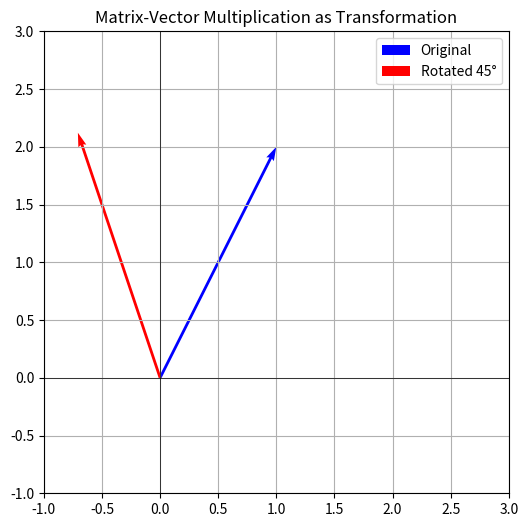

The matplotlib source for this figure:
import numpy as np

A = np.array([[1, 2],
              [3, 4]])

B = np.array([[5, 6],
              [7, 8]])

C = A @ B  # Matrix multiplication using @

print("A =")
print(A)
print("\nB =")
print(B)
print("\nA @ B =")
print(C)

# Element (0, 0): row 0 of A, column 0 of B
c_00 = A[0, 0] * B[0, 0] + A[0, 1] * B[1, 0]
print(f"c[0,0] = {A[0,0]} * {B[0,0]} + {A[0,1]} * {B[1,0]} = {c_00}")

# Element (0, 1): row 0 of A, column 1 of B
c_01 = A[0, 0] * B[0, 1] + A[0, 1] * B[1, 1]
print(f"c[0,1] = {A[0,0]} * {B[0,1]} + {A[0,1]} * {B[1,1]} = {c_01}")

# Element (1, 0): row 1 of A, column 0 of B
c_10 = A[1, 0] * B[0, 0] + A[1, 1] * B[1, 0]
print(f"c[1,0] = {A[1,0]} * {B[0,0]} + {A[1,1]} * {B[1,0]} = {c_10}")

# Element (1, 1): row 1 of A, column 1 of B
c_11 = A[1, 0] * B[0, 1] + A[1, 1] * B[1, 1]
print(f"c[1,1] = {A[1,0]} * {B[0,1]} + {A[1,1]} * {B[1,1]} = {c_11}")

AB = A @ B
BA = B @ A

print("A @ B =")
print(AB)
print("\nB @ A =")
print(BA)
print("\nAre they equal?", np.allclose(AB, BA))

C_mat = np.array([[1, 0],
                  [0, 1]])

# (AB)C
result1 = (A @ B) @ C_mat

# A(BC)
result2 = A @ (B @ C_mat)

print("(A @ B) @ C =")
print(result1)
print("\nA @ (B @ C) =")
print(result2)
print("\nAre they equal?", np.allclose(result1, result2))

import matplotlib.pyplot as plt

# Original vector
v = np.array([1, 2])

# Transformation matrix (rotation by 45 degrees)
theta = np.pi / 4
R = np.array([[np.cos(theta), -np.sin(theta)],
              [np.sin(theta), np.cos(theta)]])

# Transform the vector
v_transformed = R @ v

print("Original vector:", v)
print("Transformed vector:", v_transformed)

# Visualize
plt.figure(figsize=(6, 6))
plt.quiver(0, 0, v[0], v[1], angles='xy', scale_units='xy', scale=1, 
           color='blue', width=0.006, label='Original')
plt.quiver(0, 0, v_transformed[0], v_transformed[1], angles='xy', 
           scale_units='xy', scale=1, color='red', width=0.006, 
           label='Rotated 45°')
plt.xlim(-1, 3)
plt.ylim(-1, 3)
plt.grid(True)
plt.axhline(0, color='black', linewidth=0.5)
plt.axvline(0, color='black', linewidth=0.5)
plt.legend()
plt.title('Matrix-Vector Multiplication as Transformation')
plt.show()

# Example: (2x3) @ (3x4) -> (2x4)
A = np.random.rand(2, 3)
B = np.random.rand(3, 4)
C = A @ B

print(f"A shape: {A.shape}")
print(f"B shape: {B.shape}")
print(f"C = A @ B shape: {C.shape}")

# This would fail:
# D = np.random.rand(2, 5)
# E = A @ D  # Error: shapes (2,3) and (2,5) not aligned
